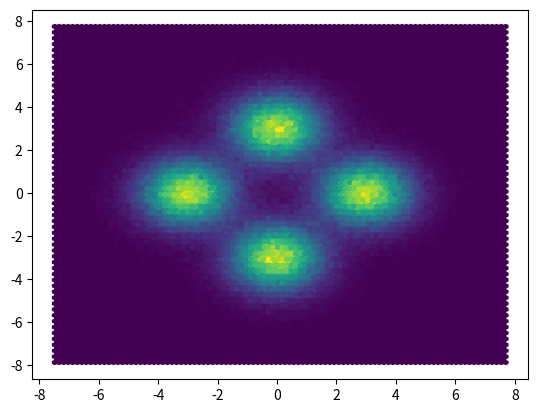

This chart was generated by the following Python code:
import numpy as np
import matplotlib.pyplot as plt
import matplotlib as mpl

mean1 = [3,0]
mean2 = [-3,0]
mean3 = [0,3]
mean4 = [0,-3]
cov = [[1,0],[0,1]]
nvar = 500000//4

aa = np.random.multivariate_normal(mean1,cov,nvar)
bb = np.random.multivariate_normal(mean2,cov,nvar)
cc = np.random.multivariate_normal(mean3,cov,nvar)
dd = np.random.multivariate_normal(mean4,cov,nvar)

fnldist = np.concatenate((aa,bb,cc,dd),axis=0)
print(fnldist.shape)


plt.hexbin(fnldist[:,0],fnldist[:,1])
plt.show()
